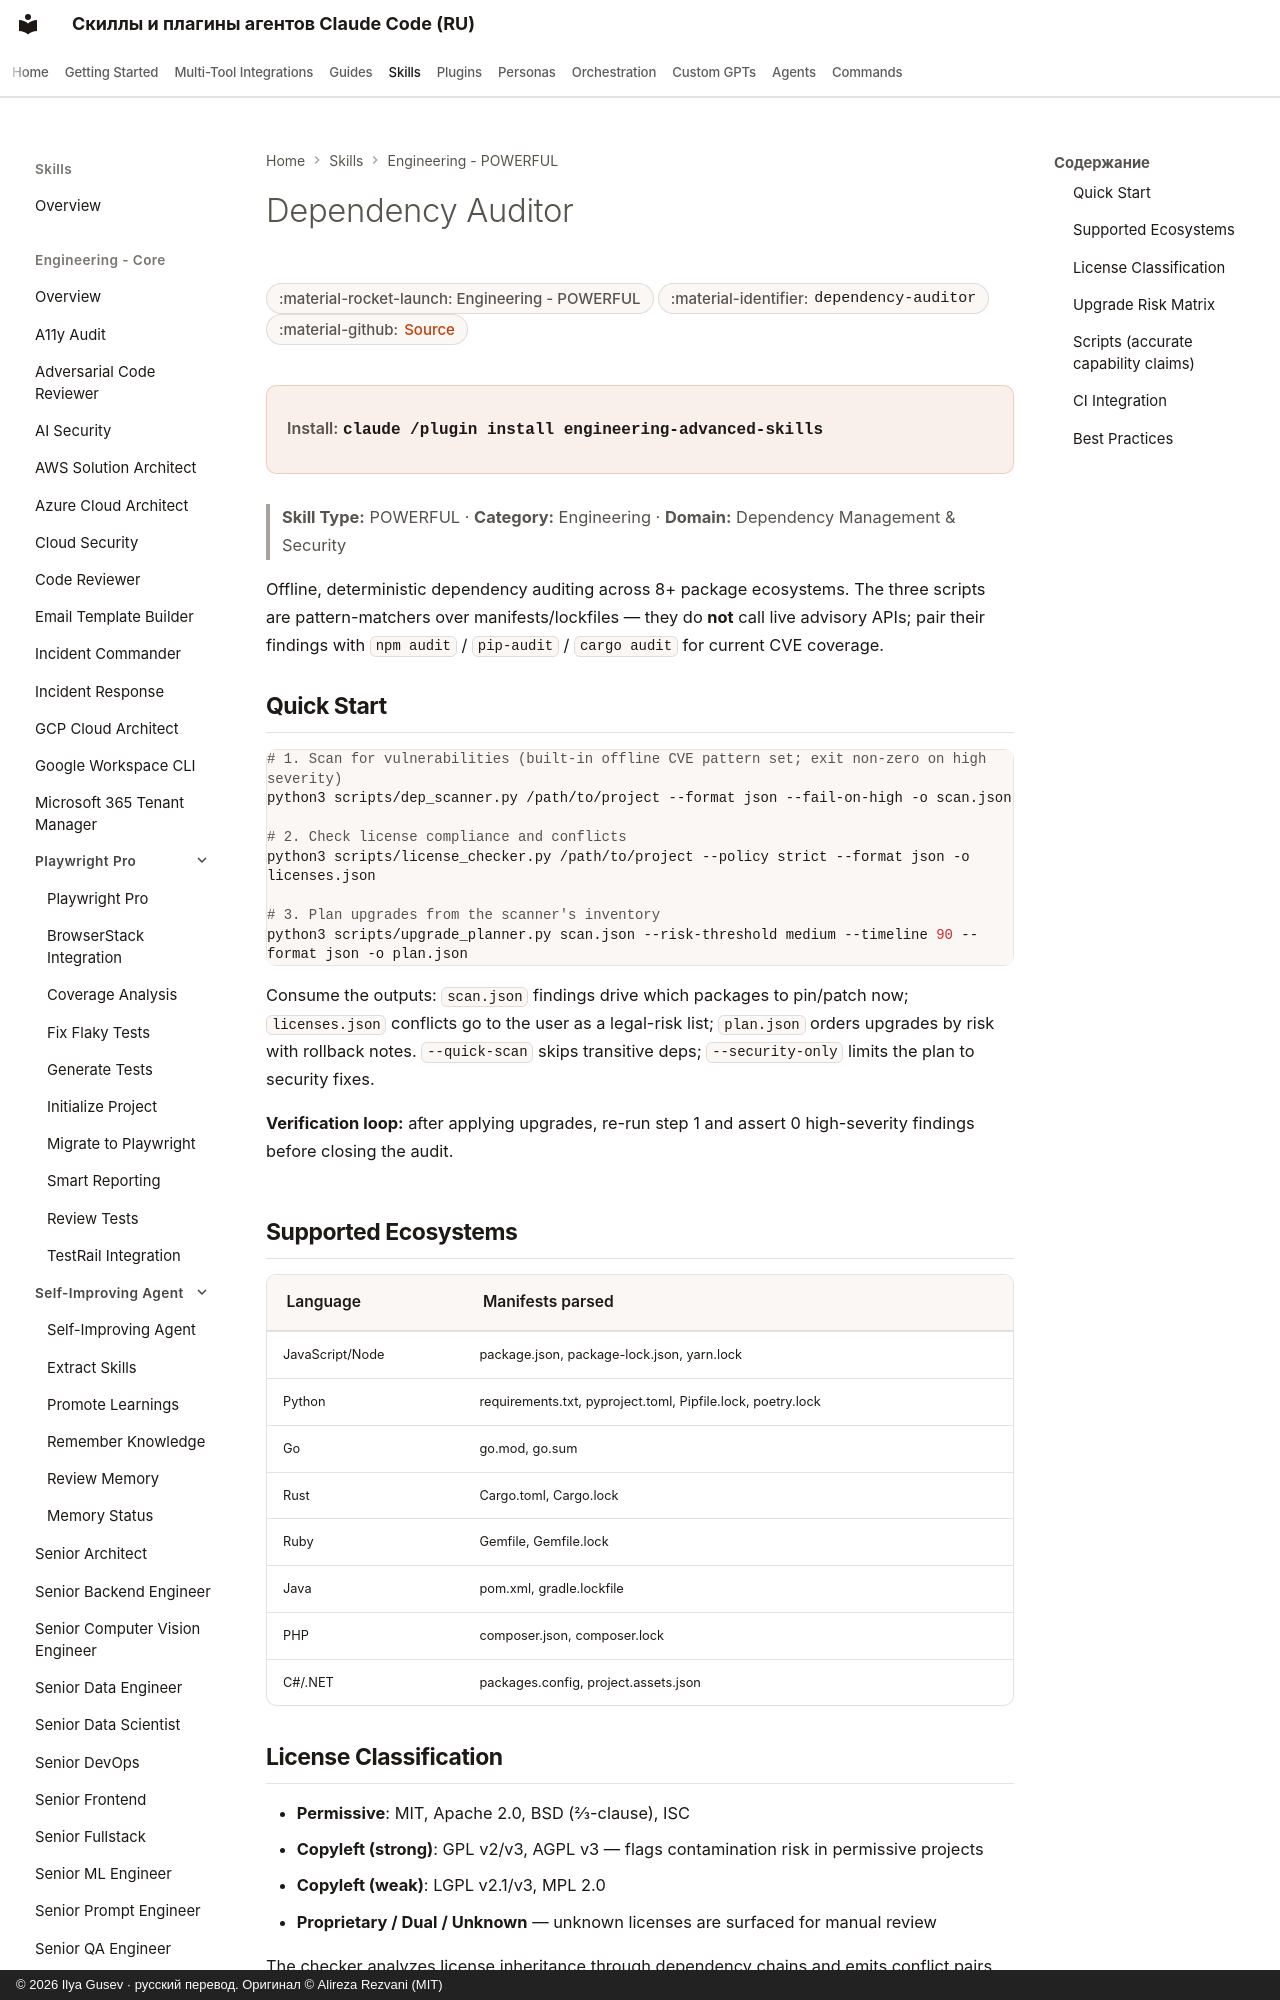

repository: imgusev/claude-skills-ru · page: skills/engineering/dependency-auditor/index.html · generator: mkdocs · copyright: © 2026 Ilya Gusev · русский перевод. Оригинал © Alireza Rezvani (MIT)

---
title: "Dependency Auditor — Agent Skill for Codex & OpenClaw"
description: "Audit and manage dependencies across multi-language projects. Identifies vulnerabilities, license conflicts, transitive dependency risks, and. Agent skill for Claude Code, Codex CLI, Gemini CLI, OpenClaw."
---
